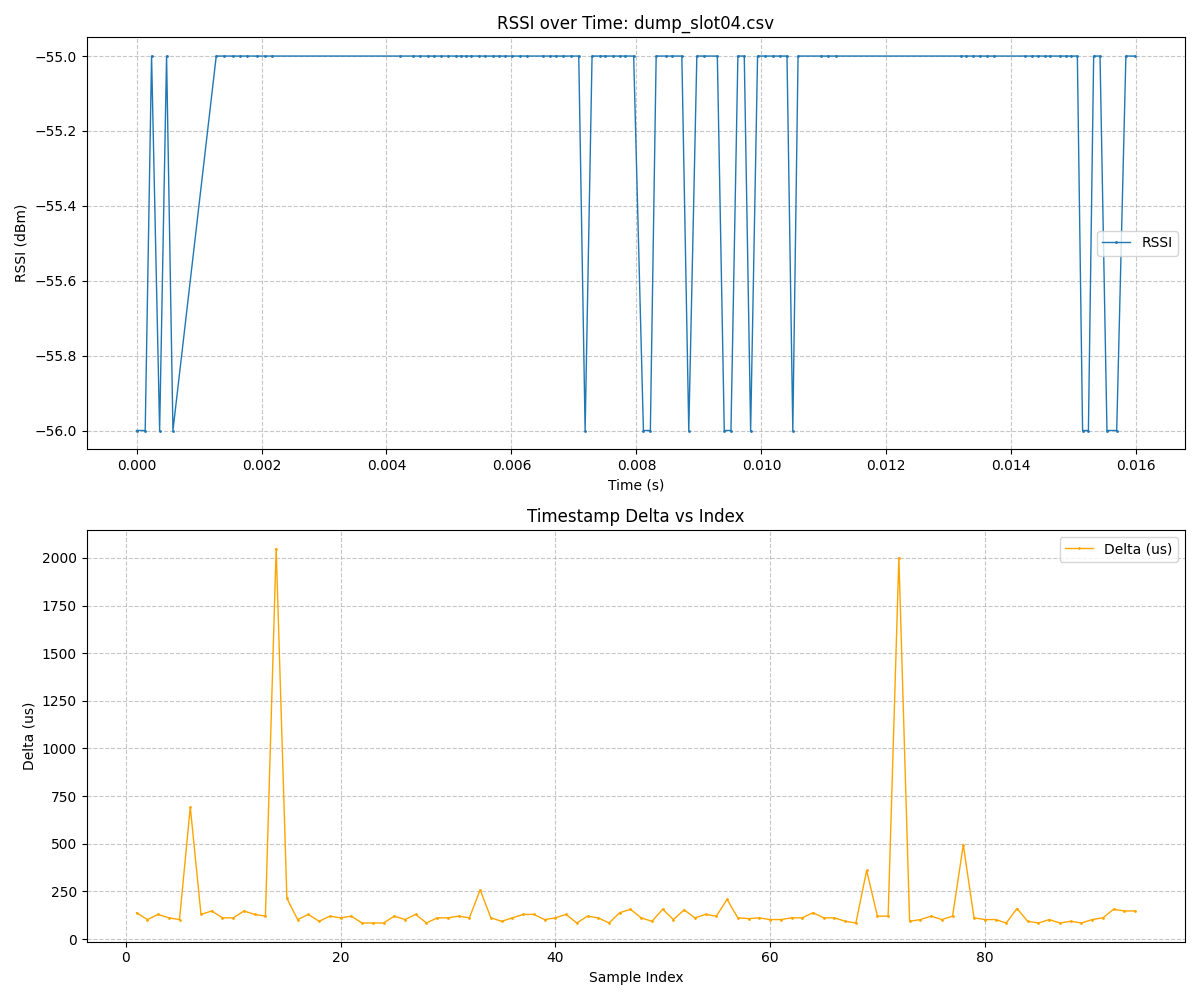

The data file committed next to this chart (first rows):
Index, Timestamp_US, RSSI
0, 82401014, -56
1, 82401152, -56
2, 82401254, -55
3, 82401383, -56
4, 82401494, -55
5, 82401596, -56
6, 82402289, -55
7, 82402418, -55
8, 82402565, -55
9, 82402676, -55
10, 82402787, -55
11, 82402934, -55
12, 82403063, -55
13, 82403183, -55
14, 82405232, -55
15, 82405445, -55
16, 82405547, -55
17, 82405676, -55
18, 82405769, -55
19, 82405889, -55
20, 82406000, -55
21, 82406120, -55
22, 82406204, -55
23, 82406288, -55
24, 82406372, -55
25, 82406492, -55
26, 82406594, -55
27, 82406723, -55
28, 82406807, -55
29, 82406918, -55
30, 82407029, -55
31, 82407149, -55
32, 82407260, -55
33, 82407518, -55
34, 82407629, -55
35, 82407722, -55
36, 82407833, -55
37, 82407962, -55
38, 82408091, -55
39, 82408193, -56
40, 82408304, -55
41, 82408433, -55
42, 82408517, -55
43, 82408637, -55
44, 82408748, -55
45, 82408832, -55
46, 82408970, -55
47, 82409126, -56
48, 82409237, -56
49, 82409330, -55
50, 82409486, -55
51, 82409588, -55
52, 82409741, -55
53, 82409852, -56
54, 82409981, -55
55, 82410101, -55
56, 82410309, -55
57, 82410420, -56
58, 82410527, -56
59, 82410638, -55
... 35 more rows
